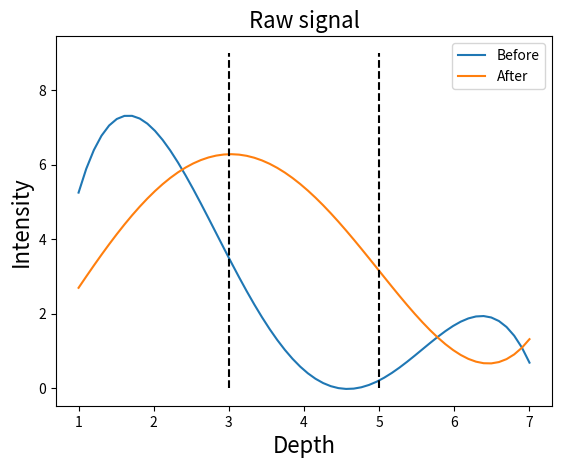
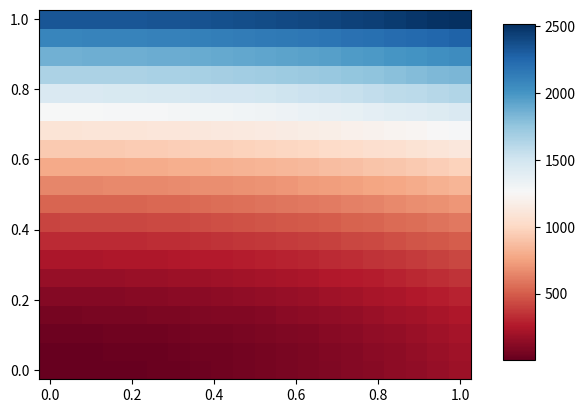
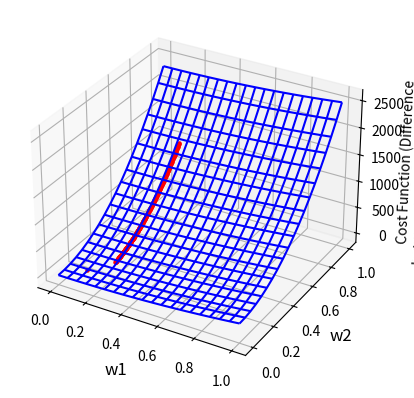
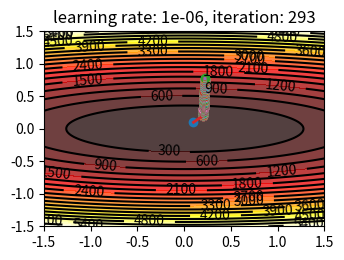

Write Python code to recreate these figures, in order.
from mpl_toolkits.mplot3d import axes3d
from matplotlib import cm
from matplotlib.ticker import LinearLocator, FormatStrFormatter
import matplotlib.pyplot as plt
import numpy as np

def get_sq_diff(f1_bef,f1_aft,l):
    sub_sq = [0,0,0]
    sub_sq[0] = (sum(f1_bef[l*0:l*1]) - sum(f1_aft[l*0:l*1]))**2
    sub_sq[1] = (sum(f1_bef[l*1:l*2]) - sum(f1_aft[l*1:l*2]))**2
    sub_sq[2] = (sum(f1_bef[l*2:l*3]) - sum(f1_aft[l*2:l*3]))**2
    return sub_sq[:]

def f1(x, y, sub_sq):  # x:f_bef, y:f_aft
    return 1/3*sub_sq[0]*x**2 + 1/3*sub_sq[1]*y**2 + 1/3*sub_sq[2]*(1-x-y)**2

# ∇f = [∂f/∂x, ∂f/∂y]^T
def gradient_f1(xy,sub_sq):
    x = xy[0]
    y = xy[1]
    # (Partial Difference of x, Partial Difference of y)
    return np.array([2/3*sub_sq[0]*x - 2/3*np.sqrt(sub_sq[2])*(1-x-y), 2/3*sub_sq[1]*y - 2/3*np.sqrt(sub_sq[2])*(1-x-y)]);

# Gradient Descent
# init_pos = 初期位置. e.g. (x, y)
def gradient_descent_method(gradient_f, init_pos, learning_rate, sub_sq):
    eps = 1e-10

    # 計算しやすいようnumpyのarrayとする
    init_pos = np.array(init_pos)
    pos = init_pos
    pos_history = [init_pos]
    iteration_max = 10000

    # 収束するか最大試行回数に達するまで
    for i in range(iteration_max):

        # 最急上昇法の場合は-を+にする
        #pos_new = pos - learning_rate * gradient_f(pos, sub_sq)
        pos_new = pos + learning_rate * gradient_f(pos, sub_sq)

        # If x or y is negative, set to zero (projected gradient descent)
        if (pos_new[0]+pos_new[1]) >= 1.0:
            break
        if pos_new[0] < 0.2:
            pos_new[0] = 0.2
        if pos_new[1] < 0.2:
            pos_new[1] = 0.2
        if 0.8 < pos_new[1]:
            pos_new[0] = 0.8
        if 0.8 < pos_new[1]:
            pos_new[1] = 0.8

        # 収束条件を満たせば終了
        # np.linalg.norm(): ユークリッド距離を計算する関数
        if abs(np.linalg.norm(pos - pos_new)) < eps:
            break

        pos = pos_new
        pos_history.append(pos)

        print("[{:3d}] i = {}, f(i) = {:7f}".format(i, pos_new, f1(pos_new[0],pos_new[1],sub_sq)))
    return (pos, np.array(pos_history))


# Draw raw signal
def draw_raw(fig,f1_bef,f1_aft,d):
    ax0 = fig.add_subplot(111)
    c0 = ax0.plot(d, f1_bef[:], label="Before")
    c1 = ax0.plot(d, f1_aft[:], label="After")
    ax0.set_title('Raw signal', fontsize=16)
    ax0.set_xlabel("Depth", fontsize=16)
    ax0.set_ylabel("Intensity", fontsize=16)
    ax0.legend()
    c2 = ax0.plot([3,3],[0,9], "black", linestyle="dashed")
    c3 = ax0.plot([5,5],[0,9], "black", linestyle="dashed")


# 値の高低を色で表現
def draw_color_map(fig,sub_sq):
    ax1 = fig.add_subplot(111)
    n = 20
    x = np.linspace(0, 1.0, n)
    y = np.linspace(0, 1.0, n)
    X, Y = np.meshgrid(x, y)
    Z = f1(X, Y, sub_sq)

    pc = ax1.pcolor(X, Y, Z, cmap='RdBu')

    fig.subplots_adjust(right=0.8)
    cbar_ax = fig.add_axes([0.85, 0.15, 0.05, 0.7])  # カラーバー用のaxesを用意
    fig.colorbar(pc, cax=cbar_ax)  # カラーバーを描画


def draw_3D(ax,sub_sq):
    n = 20
    x = np.linspace(0, 1.0, n)
    y = np.linspace(0, 1.0, n)
    X, Y = np.meshgrid(x, y)
    Z = f1(X, Y, sub_sq)

    # Draw in 3D
    #ax.plot_surface(X, Y, Z, rstride=1, cstride=1, cmap=cm.coolwarm, linewidth=0)
    ax.plot_wireframe(X, Y, Z, color="blue", zorder=1)
    ax.set_xlabel("w1", fontsize=12)
    ax.set_ylabel("w2", fontsize=12)
    ax.set_zlabel("Cost Function (Difference \n between before and after water)", fontsize=10)

    #ax.scatter(X, Y, Z, s=2, color="red", zorder=2)


def draw_contour(ax, sub_sq):
    # 等高線を描く
    n = 256
    x = np.linspace(-1.5, 1.5, n)
    y = np.linspace(-1.5, 1.5, n)
    X, Y = np.meshgrid(x, y)

    level_num = 20
    # 等高線で同じ高さとなるエリアを色分け
    ax.contourf(X, Y, f1(X, Y, sub_sq), level_num, alpha=.75, cmap=plt.cm.hot)
    # 等高線を引く
    C = ax.contour(X, Y, f1(X, Y, sub_sq), level_num, colors='black', linewidth=.5)
    ax.clabel(C, inline=1, fontsize=10)
    ax.set_title('contour')


def is_valid(num):
    return 0 < num < 1;


def main():
    d = np.linspace(1, 7, 60)
    #Define
    f1_bef = -10.429 + 26.44*d - 12.917*d**2 + 2.2929*d**3 - 0.1364*d**4
    f1_aft = -0.1429 + 2.3225*d + 0.9167*d**2 - 0.4394*d**3 + 0.0379*d**4

    l = int(np.size(d,0)/3)
    sub_sq = get_sq_diff(f1_bef, f1_aft, l)

    fig0 = plt.figure(0)
    draw_raw(fig0, f1_bef, f1_aft, d)

    # カラーマップを表示
    fig1 = plt.figure(1)
    draw_color_map(fig1, sub_sq)

    learning_rates = [0.000001]

    # 収束する様子を表示するためのグラフ
    fig2 = plt.figure(3)

    for i, learning_rate in enumerate(learning_rates):
        ans, pos_history = gradient_descent_method(gradient_f1, (0.1, 0.1), learning_rate, sub_sq)

        ### 2D Plot ###
        # subplotの場所を指定
        ax = plt.subplot(2, 2, (i + 1))  # 2行2列の意味
        # 等高線を描画
        draw_contour(ax, sub_sq)
        # グラフのタイトル
        ax.set_title("learning rate: " + str(learning_rate) + ", iteration: " + str(len(pos_history)))
        # 移動した点を表示
        for pos in pos_history:
            if is_valid(pos[0]) and is_valid(pos[1]):
                ax.plot(pos[0], pos[1], 'o')
        # 点同士を線で結ぶ
        for i in range(len(pos_history) - 1):
            x1 = pos_history[i][0]
            y1 = pos_history[i][1]
            x2 = pos_history[i + 1][0]
            y2 = pos_history[i + 1][1]
            if all([is_valid(v) for v in [x1, y1, x2, y2]]):
                ax.plot([x1, x2], [y1, y2], linestyle='-', linewidth=2)

        ### 3D Plot ###
        fig3d = plt.figure(2)
        ax2 = fig3d.add_subplot(111, projection='3d')
        draw_3D(ax2, sub_sq)
        #ax2.set_title("3D")
        for i in range(len(pos_history)):
            ax2.scatter(pos_history[i][0],pos_history[i][1],f1(pos_history[i][0],pos_history[i][1],sub_sq), s = 5, color = "red", zorder = 1)

    # タイトルが重ならないようにする
    fig2.tight_layout()

    # 画像を表示
    plt.show()

    # 画像を保存
    fig0.savefig('raw_signal.png')
    fig1.savefig('color_map.png')
    fig2.savefig('2d-result.png')

    w1 = pos[0]
    w2 = pos[1]
    w3 = 1 - w1 - w2
    print("x = {:7f}, y = {:7f}, z = {:7f}".format(w1, w2, w3))

main()